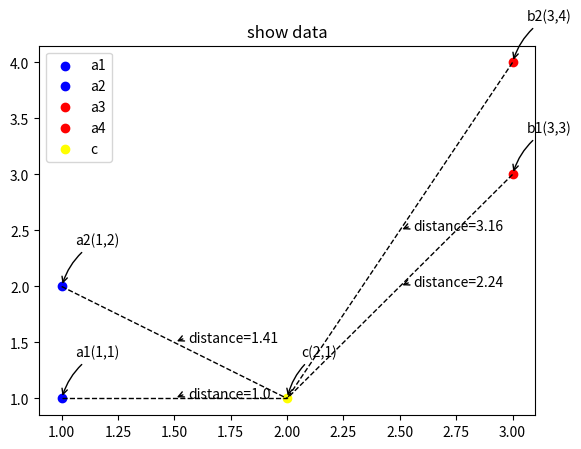

Reproduce this figure in Python.
# -*- coding:utf-8 -*-

'''
[redacted]
这段代码功能：将训练样本在坐标轴中显示出来
'''
from matplotlib import pyplot as plt
import numpy as np

#定义四个点的坐标
a1 = np.array([1,1])
a2 = np.array([1,2])
b1 = np.array([3,3])
b2 = np.array([3,4])
c = np.array([2,1])

#四个点的坐标分别赋值给X,Y
X1,Y1 = a1
X2,Y2 = a2
X3,Y3 = b1
X4,Y4 = b2
X5,Y5 = c
plt.figure()
plt.title('show data')
plt.scatter(X1,Y1,color='blue',label='a1')
plt.scatter(X2,Y2,color='blue',label='a2')
plt.scatter(X3,Y3,color='red',label='a3')
plt.scatter(X4,Y4,color='red',label='a4')
plt.scatter(X5,Y5,color='yellow',label='c')
plt.legend(loc='best')

plt.annotate(r'a1(1,1)',xy=(X1,Y1),xycoords='data',xytext=(+10,+30),textcoords='offset points',arrowprops=dict(arrowstyle='->',connectionstyle='arc3,rad=.2'))
plt.annotate(r'a2(1,2)',xy=(X2,Y2),xycoords='data',xytext=(+10,+30),textcoords='offset points',arrowprops=dict(arrowstyle='->',connectionstyle='arc3,rad=.2'))
plt.annotate(r'b1(3,3)',xy=(X3,Y3),xycoords='data',xytext=(+10,+30),textcoords='offset points',arrowprops=dict(arrowstyle='->',connectionstyle='arc3,rad=.2'))
plt.annotate(r'b2(3,4)',xy=(X4,Y4),xycoords='data',xytext=(+10,+30),textcoords='offset points',arrowprops=dict(arrowstyle='->',connectionstyle='arc3,rad=.2'))
plt.annotate(r'c(2,1)',xy=(X5,Y5),xycoords='data',xytext=(+10,+30),textcoords='offset points',arrowprops=dict(arrowstyle='->',connectionstyle='arc3,rad=.2'))

# plt.show()

'''
这段代码功能:计算某测试点到样本点的距离
'''
import math

def Euclidean(vec1,vec2):
    npvec1,npvec2 = np.array(vec1),np.array(vec2)
    return math.sqrt(((npvec1-npvec2)**2).sum())

def show_distance(test_point,c):
    line_point = np.array([test_point,c])
    x = (line_point.T)[0]
    y = (line_point.T)[1]
    #计算距离
    distance = round(Euclidean(line_point,c),2)
    #计算中点的位置用来存放距离的文字表示
    mid_x,mid_y = (test_point+c)/2
    plt.annotate(r'distance=%s'% str(distance),xy=(mid_x,mid_y),xycoords='data',xytext=(+10,+0),textcoords='offset points',fontsize=10,arrowprops=dict(arrowstyle='->',connectionstyle='arc3,rad=.2'))
    return plt.plot(x,y,linestyle='--',color='black',lw=1)

show_distance(a1,c)
show_distance(a2,c)
show_distance(b1,c)
show_distance(b2,c)
plt.show()